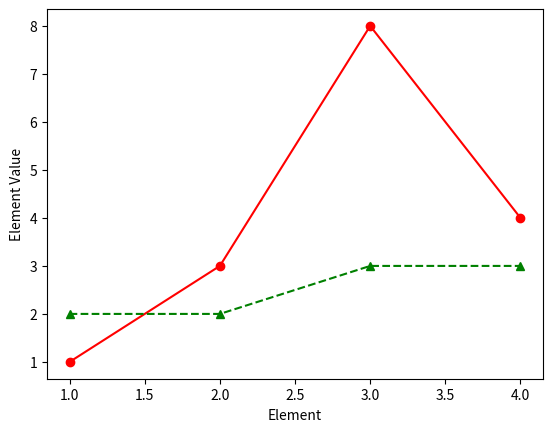

Write Python code to recreate this figure.
"""
This shows how to set line style and markers.
"""
import matplotlib.pyplot as plt

x =  [1, 2, 3, 4]
y1 = [1, 3, 8, 4]
y2 = [2, 2, 3, 3]

# First character: Line style
# One of '-', '--',  '-.', ':', 'None', ' ', "

# Second character: color
# http://matplotlib.org/1.4.2/api/colors_api.html

# Third character: marker shape
# http://matplotlib.org/1.4.2/api/markers_api.html

plt.plot(x, y1, '-ro')
plt.plot(x, y2, '--g^')

plt.ylabel('Element Value')
plt.xlabel('Element')

plt.show()
